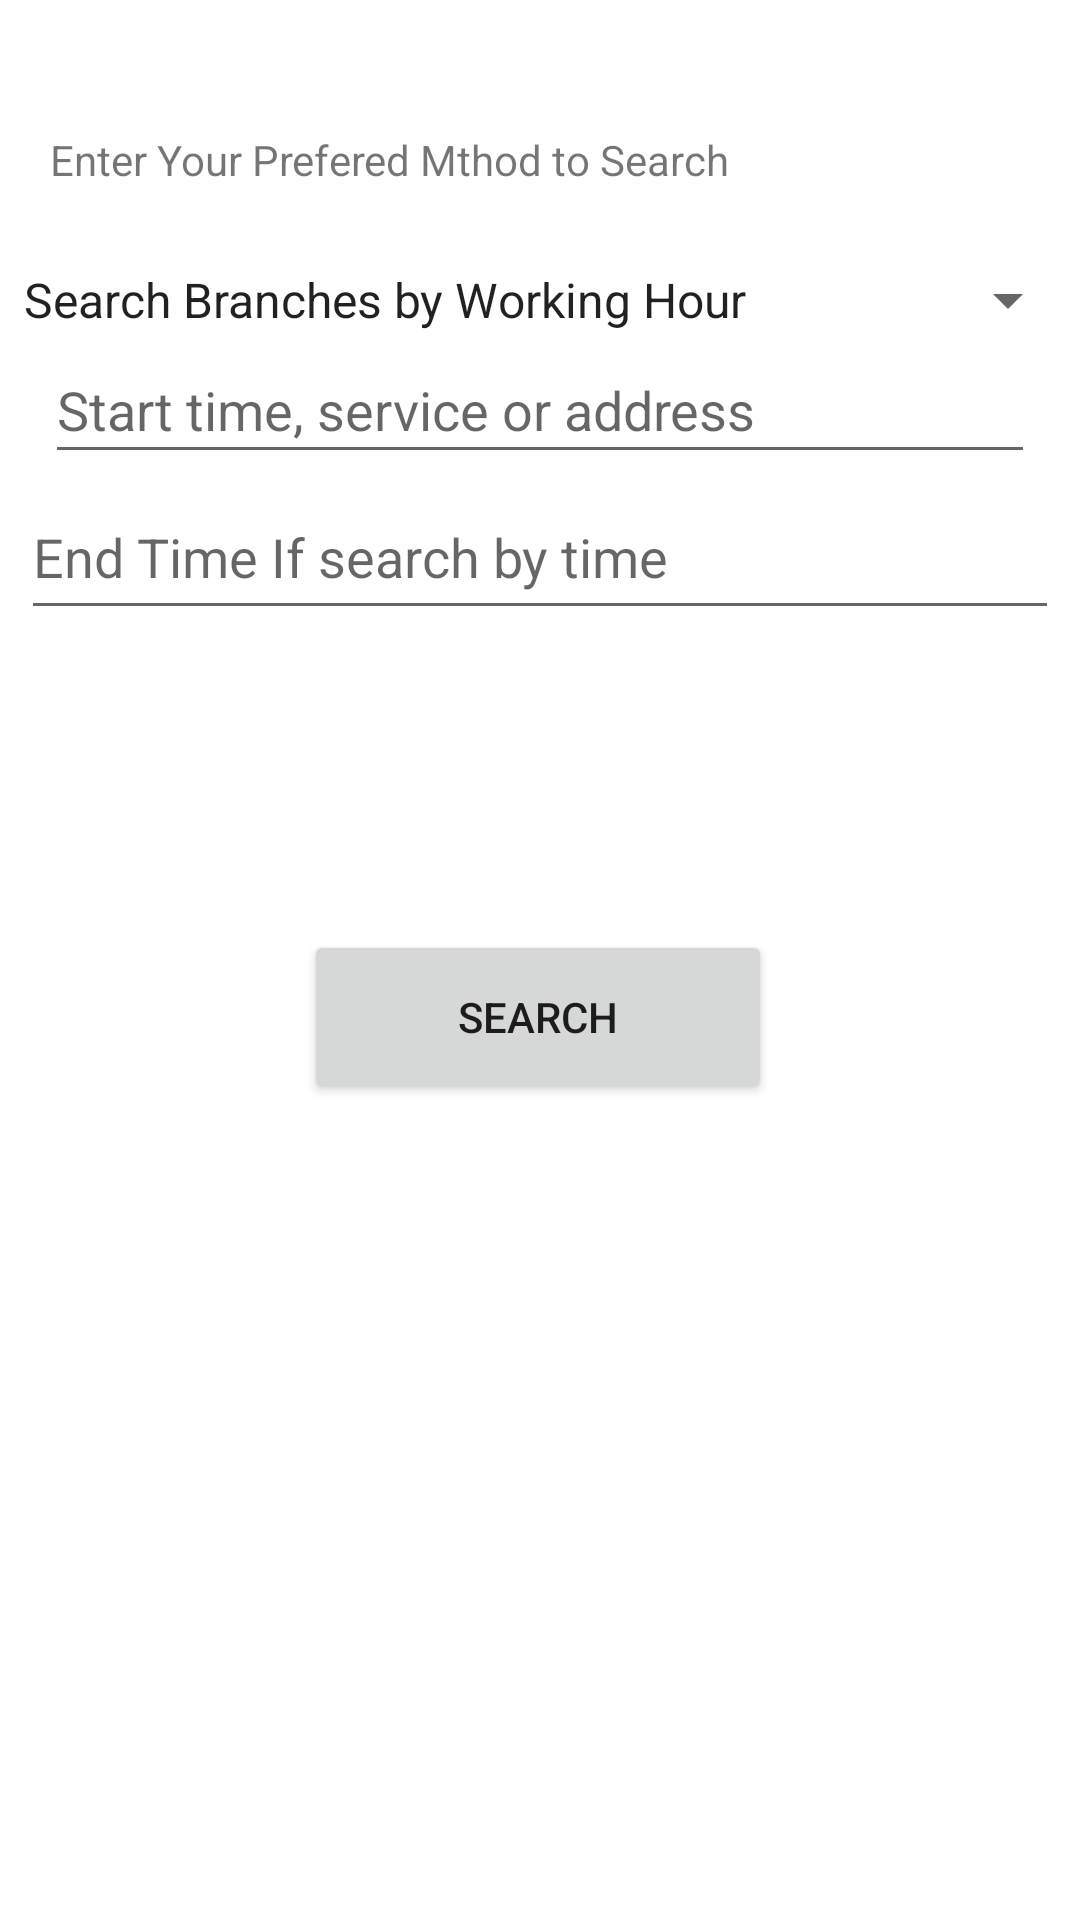

Reconstruct the res/layout file that produces this screen, plus the resources it refers to.
<!-- AndroidManifest.xml: application theme Theme.LOGIN2 -->
<!-- res/layout/content_cus_suc.xml -->
<?xml version="1.0" encoding="utf-8"?>
<androidx.constraintlayout.widget.ConstraintLayout xmlns:android="http://schemas.android.com/apk/res/android"
    xmlns:app="http://schemas.android.com/apk/res-auto"
    xmlns:tools="http://schemas.android.com/tools"
    android:layout_width="match_parent"
    android:layout_height="match_parent"
    app:layout_behavior="@string/appbar_scrolling_view_behavior">

    <Spinner
        android:id="@+id/methodSpinner"
        android:layout_width="match_parent"
        android:layout_height="wrap_content"
        android:layout_marginTop="88dp"
        android:entries="@array/method"
        app:layout_constraintBottom_toTopOf="@+id/sts"
        app:layout_constraintStart_toStartOf="parent"
        app:layout_constraintTop_toTopOf="parent" />

    <TextView
        android:id="@+id/methodText"
        android:layout_width="327dp"
        android:layout_height="37dp"
        android:layout_marginTop="36dp"

        android:text="Enter Your Prefered Mthod to Search"
        app:layout_constraintBottom_toTopOf="@+id/methodSpinner"
        app:layout_constraintEnd_toEndOf="parent"
        app:layout_constraintStart_toStartOf="parent"
        app:layout_constraintTop_toTopOf="parent" />

    <EditText
        android:id="@+id/sts"
        android:layout_width="330dp"
        android:layout_height="46dp"
        android:ems="10"
        android:hint="Start time, service or address"
        android:inputType="textPersonName"
        app:layout_constraintBottom_toTopOf="@+id/ets"
        app:layout_constraintEnd_toEndOf="parent"
        app:layout_constraintStart_toStartOf="parent" />

    <Button
        android:id="@+id/searchButton"
        android:layout_width="156dp"
        android:layout_height="58dp"
        android:layout_marginTop="100dp"
        android:text="Search"
        app:layout_constraintEnd_toEndOf="parent"
        app:layout_constraintHorizontal_bias="0.497"
        app:layout_constraintStart_toStartOf="parent"
        app:layout_constraintTop_toBottomOf="@+id/ets" />

    <EditText
        android:id="@+id/ets"
        android:layout_width="346dp"
        android:layout_height="52dp"
        android:ems="10"
        android:hint="End Time If search by time"
        android:inputType="textPersonName"
        app:layout_constraintEnd_toEndOf="parent"
        app:layout_constraintStart_toStartOf="parent"
        app:layout_constraintTop_toBottomOf="@+id/sts" />

    <ListView
        android:id="@+id/branchList"
        android:layout_width="396dp"
        android:layout_height="425dp"
        android:layout_marginTop="36dp"
        app:layout_constraintStart_toStartOf="parent"
        app:layout_constraintTop_toBottomOf="@+id/searchButton" />
</androidx.constraintlayout.widget.ConstraintLayout>
<!-- resources referenced by this layout -->
<resources>
  <string-array name="method">
          <item>Search Branches by Working Hour</item>
          <item>Search Branches by Address</item>
          <item>Search Branches by Service</item>
      </string-array>
  <style name="Theme.LOGIN2" parent="Theme.MaterialComponents.DayNight.DarkActionBar">
          
          <item name="colorPrimary">@color/purple_500</item>
          <item name="colorPrimaryVariant">@color/purple_700</item>
          <item name="colorOnPrimary">@color/white</item>
          
          <item name="colorSecondary">@color/teal_200</item>
          <item name="colorSecondaryVariant">@color/teal_700</item>
          <item name="colorOnSecondary">@color/black</item>
          
          <item name="android:statusBarColor" tools:targetApi="l">?attr/colorPrimaryVariant</item>
          
      </style>
  <!-- not gathered from this repository: default colours our renderer supplied (Android Studio template values) -->
  <color name="purple_500">#FF6200EE</color>
  <color name="purple_700">#FF3700B3</color>
  <color name="teal_200">#FF03DAC5</color>
  <color name="teal_700">#FF018786</color>
  <color name="black">#FF000000</color>
  <color name="white">#FFFFFFFF</color>
</resources>
